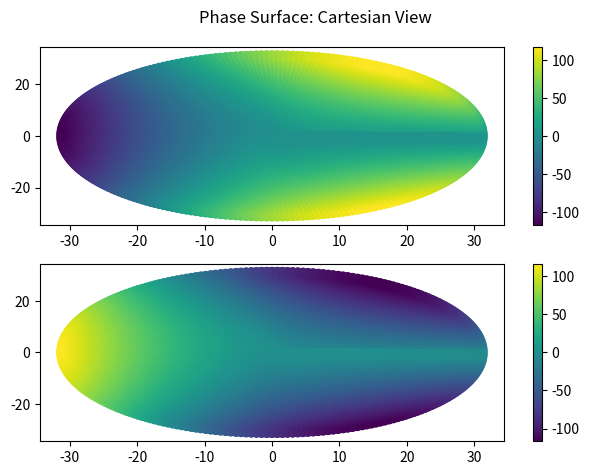
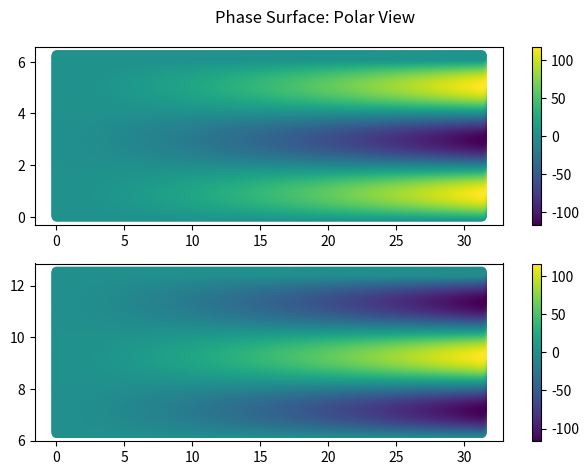
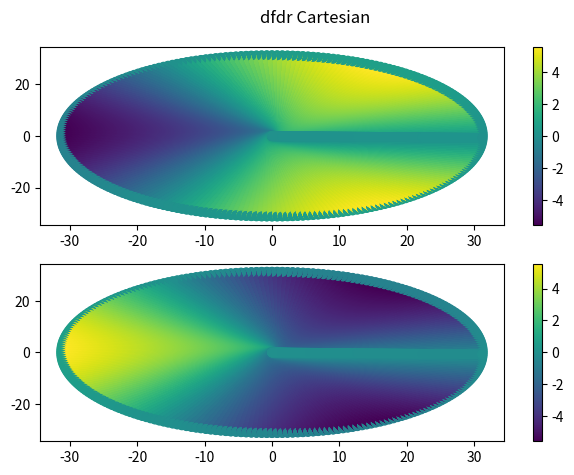
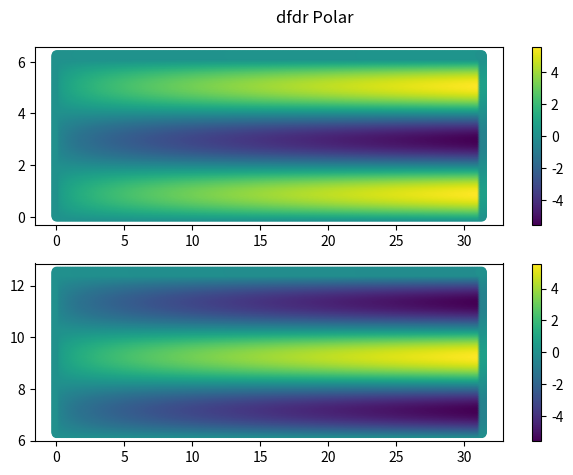
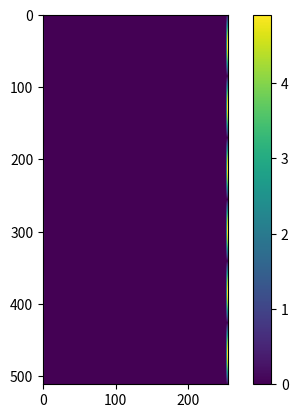

Here is the Python script that generated these plots, in order:
import numpy as np
import matplotlib.pyplot as plt
from scipy.fft import fft2, ifft2, fftfreq

Lr = 10*np.pi
La = 4*np.pi
nr = 256
na = 512
r = np.linspace(0,Lr-Lr/nr,nr)
a = np.linspace(0,La-La/na,na)
R,A = np.meshgrid(r,a)
X = R*np.cos(A)
Y = R*np.sin(A)

### PLOT THE SURFACE ###
theta = ((2./3.)*R**(3./2.))*np.sin((3./2.)*A)
fig, axs = plt.subplots(nrows=2,ncols=1)
im0 = axs[0].scatter(X[0:int(na/2),:],Y[0:int(na/2),:],c=theta[0:int(na/2),:])
im1 = axs[1].scatter(X[int(na/2):na,:],Y[int(na/2):na,:],c=theta[int(na/2):na,:])
plt.colorbar(im0,ax=axs[0])
plt.colorbar(im1,ax=axs[1])
plt.suptitle("Phase Surface: Cartesian View")
plt.tight_layout()
plt.show()

fig, axs = plt.subplots(nrows=2,ncols=1)
im0 = axs[0].scatter(R[0:int(na/2),:],A[0:int(na/2),:],c=theta[0:int(na/2),:])
im1 = axs[1].scatter(R[int(na/2):na,:],A[int(na/2):na,:],c=theta[int(na/2):na,:])
plt.colorbar(im0,ax=axs[0])
plt.colorbar(im1,ax=axs[1])
plt.suptitle("Phase Surface: Polar View")
plt.tight_layout()
plt.show()

### COMPUTE FIRST RADIAL DERIVATIVE ###
dr = r[1]-r[0]
dthetadr_centered = (-theta[:,4:]+8*theta[:,3:-1]-8*theta[:,1:-3]+theta[:,:-4])/(12*dr)
dthetadr_forward = -(25/12)*theta[:,:-4] + 4*theta[:,1:-3]-3*theta[:,2:-2]+(4/3)*theta[:,3:-1]-(1/4)*theta[:,4:]
#dthetadr_backward = (1/4)*theta[:,4:]-(4/3)*theta[:,3:-1]+3*theta[:,2:-2]-4*theta[:,1:-3]+(25/12)*theta[:,:-4]
#dthetadr_backward = (1/4)*theta[:,:-4]-(4/3)*theta[:,1:-3]+3*theta[:,2:-2]-4*theta[:,3:-1]+(25/12)*theta[:,4:]
dthetadr_backward = (25/12)*theta[:,4:]-4*theta[:,3:-1]+3*theta[:,2:-2]-(4/3)*theta[:,1:-3]+(1/4)*theta[:,:-4]
dtheta_dr = np.zeros(np.shape(R))
dtheta_dr[:,0:2] = dthetadr_forward[:,0:2]
dtheta_dr[:,2:-2] = dthetadr_centered
dtheta_dr[:,[-2,-1]] = dthetadr_backward[:,[-2,-1]]
fig, axs = plt.subplots(nrows=2,ncols=1)
im0 = axs[0].scatter(X[0:int(na/2),:],Y[0:int(na/2),:],c=dtheta_dr[0:int(na/2),:])
im1 = axs[1].scatter(X[int(na/2):int(na),:],Y[int(na/2):int(na),:],c=dtheta_dr[int(na/2):int(na),:])
plt.colorbar(im0,ax=axs[0])
plt.colorbar(im1,ax=axs[1])
plt.suptitle("dfdr Cartesian")
plt.tight_layout()
plt.show()
fig, axs = plt.subplots(nrows=2,ncols=1)
im0 = axs[0].scatter(R[0:int(na/2),:],A[0:int(na/2),:],c=dtheta_dr[0:int(na/2),:])
im1 = axs[1].scatter(R[int(na/2):int(na),:],A[int(na/2):int(na),:],c=dtheta_dr[int(na/2):int(na),:])
plt.colorbar(im0,ax=axs[0])
plt.colorbar(im1,ax=axs[1])
plt.suptitle("dfdr Polar")
plt.tight_layout()
plt.show()
dthetadr_exact = np.sqrt(R)*np.sin(3*A/2)
max_dthetadr_err = np.max(np.abs(dtheta_dr-dthetadr_exact))
mean_dthetadr_err = np.mean(np.abs(dtheta_dr-dthetadr_exact))
L2_dthetadr_err = np.linalg.norm(dtheta_dr-dthetadr_exact)
print("radial grid spacing (and 4th power):",dr, dr**4)
print("max_dthetadr_err:",max_dthetadr_err)
print("mean_dthetadr_err:",mean_dthetadr_err)
print("L2_dthetadr_err:",L2_dthetadr_err)

fig, ax = plt.subplots()
im = ax.imshow(np.abs(dthetadr_exact-dtheta_dr))
plt.colorbar(im,ax=ax)
plt.show()